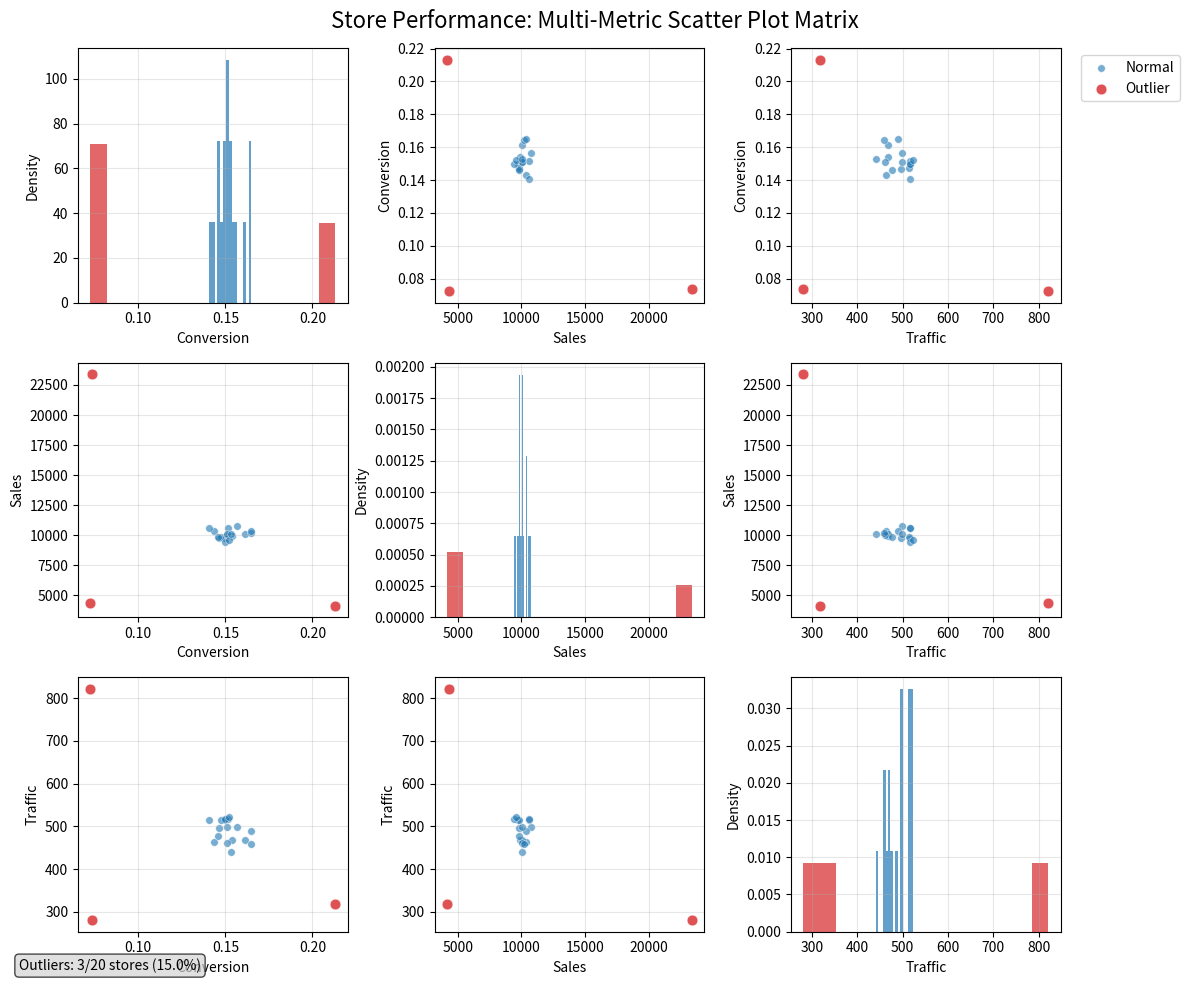
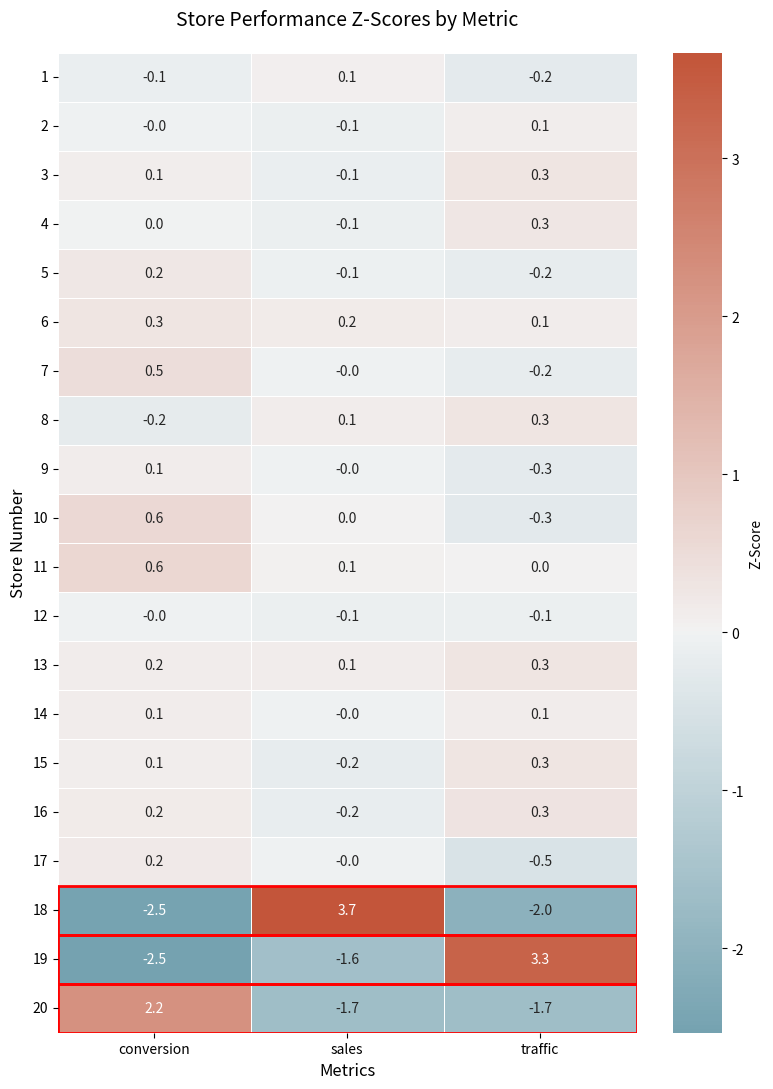

Write the Python code that produced these figures, in order.
import pandas as pd
import numpy as np
import matplotlib.pyplot as plt
import seaborn as sns
from typing import Dict, List, Tuple, Optional
import warnings
warnings.filterwarnings('ignore')

class StoreOutlierDetector:
    """
    Simple and efficient outlier detection for test stores based on metric values.
    
    Uses statistical thresholds (mean ± n*std) to identify stores that consistently
    perform outside normal ranges across different metrics.
    """
    
    def __init__(self, std_threshold: float = 2.5, min_outlier_metrics: int = 1):
        """
        Initialize the outlier detector.
        
        Args:
            std_threshold: Number of standard deviations from mean to consider outlier
            min_outlier_metrics: Minimum number of metrics a store must be outlier in
        """
        self.std_threshold = std_threshold
        self.min_outlier_metrics = min_outlier_metrics
        self.outlier_results = None
    
    def detect_outliers(self, store_metrics: pd.DataFrame) -> pd.DataFrame:
        """
        Detect outlier stores based on metric values.
        
        Args:
            store_metrics: DataFrame with columns [store_nbr, wm_yr_wk_nbr, metric, 
                          store_type, metric_value]
        
        Returns:
            DataFrame with outlier stores and details about which metrics triggered detection
        """
        # Filter for test stores only
        test_stores = store_metrics[store_metrics['store_type'] == 'test'].copy()
        
        if test_stores.empty:
            print("Warning: No test stores found in the data")
            return pd.DataFrame()
        
        # Calculate aggregate metrics per store (mean across all weeks)
        store_aggregates = test_stores.groupby(['store_nbr', 'metric'])['metric_value'].agg([
            'mean', 'std', 'count'
        ]).reset_index()
        
        # Calculate outlier thresholds for each metric
        metric_stats = store_aggregates.groupby('metric')['mean'].agg([
            'mean', 'std'
        ]).reset_index()
        metric_stats.columns = ['metric', 'global_mean', 'global_std']
        
        # Merge stats back to store data
        store_with_stats = store_aggregates.merge(metric_stats, on='metric')
        
        # Calculate z-scores and identify outliers
        store_with_stats['z_score'] = (
            (store_with_stats['mean'] - store_with_stats['global_mean']) / 
            store_with_stats['global_std']
        )
        store_with_stats['is_outlier'] = (
            np.abs(store_with_stats['z_score']) > self.std_threshold
        )
        store_with_stats['outlier_direction'] = np.where(
            store_with_stats['z_score'] > self.std_threshold, 'high',
            np.where(store_with_stats['z_score'] < -self.std_threshold, 'low', 'normal')
        )
        
        # Find stores that are outliers in multiple metrics
        outlier_summary = store_with_stats[store_with_stats['is_outlier']].groupby('store_nbr').agg({
            'metric': lambda x: list(x),
            'z_score': lambda x: list(x),
            'outlier_direction': lambda x: list(x),
            'is_outlier': 'count'
        }).reset_index()
        outlier_summary.columns = ['store_nbr', 'outlier_metrics', 'z_scores', 'directions', 'outlier_count']
        
        # Filter by minimum outlier metrics threshold
        final_outliers = outlier_summary[
            outlier_summary['outlier_count'] >= self.min_outlier_metrics
        ].copy()
        
        # Add summary statistics
        if not final_outliers.empty:
            final_outliers['max_abs_z_score'] = final_outliers['z_scores'].apply(
                lambda x: max([abs(z) for z in x])
            )
            final_outliers = final_outliers.sort_values('max_abs_z_score', ascending=False)
        
        self.outlier_results = final_outliers
        return final_outliers
    
    def get_detailed_report(self, store_metrics: pd.DataFrame, store_nbr: int) -> Dict:
        """
        Get detailed report for a specific store.
        
        Args:
            store_metrics: Original DataFrame
            store_nbr: Store number to analyze
        
        Returns:
            Dictionary with detailed store analysis
        """
        store_data = store_metrics[
            (store_metrics['store_nbr'] == store_nbr) & 
            (store_metrics['store_type'] == 'test')
        ].copy()
        
        if store_data.empty:
            return {'error': f'No data found for test store {store_nbr}'}
        
        # Calculate store metrics
        store_summary = store_data.groupby('metric')['metric_value'].agg([
            'mean', 'std', 'min', 'max', 'count'
        ]).round(2)
        
        # Calculate population statistics for comparison
        test_stores = store_metrics[store_metrics['store_type'] == 'test']
        population_stats = test_stores.groupby('metric')['metric_value'].agg([
            'mean', 'std'
        ]).round(2)
        population_stats.columns = ['pop_mean', 'pop_std']
        
        # Merge and calculate z-scores
        comparison = store_summary.merge(population_stats, left_index=True, right_index=True)
        comparison['z_score'] = ((comparison['mean'] - comparison['pop_mean']) / 
                                comparison['pop_std']).round(2)
        
        return {
            'store_nbr': store_nbr,
            'metrics_summary': comparison.to_dict('index'),
            'total_weeks': store_data['wm_yr_wk_nbr'].nunique(),
            'metrics_tracked': store_data['metric'].nunique()
        }
    
    def print_summary(self):
        """Print a summary of outlier detection results."""
        if self.outlier_results is None:
            print("No outlier detection has been run yet.")
            return
        
        if self.outlier_results.empty:
            print("No outlier stores detected with current thresholds.")
            return
        
        print(f"\n🚨 OUTLIER STORES DETECTED: {len(self.outlier_results)} stores")
        print(f"Threshold: {self.std_threshold} standard deviations")
        print(f"Minimum outlier metrics: {self.min_outlier_metrics}")
        print("-" * 60)
        
        for _, row in self.outlier_results.iterrows():
            print(f"Store {row['store_nbr']}:")
            print(f"  • Outlier in {row['outlier_count']} metric(s): {', '.join(row['outlier_metrics'])}")
            print(f"  • Max Z-score: {row['max_abs_z_score']:.2f}")
            print(f"  • Directions: {', '.join(row['directions'])}")
            print()
    
    def create_scatter_plot_matrix(self, store_metrics: pd.DataFrame, 
                                  figsize: Tuple[int, int] = (12, 10),
                                  save_path: Optional[str] = None) -> None:
        """
        Create a multi-metric scatter plot matrix showing outlier stores.
        
        Args:
            store_metrics: Original DataFrame
            figsize: Figure size (width, height)
            save_path: Optional path to save the plot
        """
        if self.outlier_results is None:
            print("Please run detect_outliers() first.")
            return
        
        # Prepare data for plotting
        test_stores = store_metrics[store_metrics['store_type'] == 'test'].copy()
        
        # Calculate store averages for each metric
        store_averages = test_stores.groupby(['store_nbr', 'metric'])['metric_value'].mean().reset_index()
        
        # Pivot to get metrics as columns
        plot_data = store_averages.pivot(index='store_nbr', columns='metric', values='metric_value')
        
        # Add outlier status
        outlier_stores = set(self.outlier_results['store_nbr'].tolist()) if not self.outlier_results.empty else set()
        plot_data['is_outlier'] = plot_data.index.isin(outlier_stores)
        plot_data['outlier_type'] = plot_data['is_outlier'].map({True: 'Outlier', False: 'Normal'})
        
        # Get metrics (exclude our added columns)
        metrics = [col for col in plot_data.columns if col not in ['is_outlier', 'outlier_type']]
        
        if len(metrics) < 2:
            print("Need at least 2 metrics to create scatter plot matrix.")
            return
        
        # Create the plot matrix
        n_metrics = len(metrics)
        fig, axes = plt.subplots(n_metrics, n_metrics, figsize=figsize)
        fig.suptitle('Store Performance: Multi-Metric Scatter Plot Matrix', fontsize=16, y=0.98)
        
        # Define colors
        colors = {'Normal': '#1f77b4', 'Outlier': '#d62728'}
        
        for i, metric_y in enumerate(metrics):
            for j, metric_x in enumerate(metrics):
                ax = axes[i, j] if n_metrics > 1 else axes
                
                if i == j:
                    # Diagonal: histogram
                    for outlier_type in ['Normal', 'Outlier']:
                        data_subset = plot_data[plot_data['outlier_type'] == outlier_type]
                        if not data_subset.empty:
                            ax.hist(data_subset[metric_x], alpha=0.7, 
                                   label=outlier_type, color=colors[outlier_type],
                                   bins=15, density=True)
                    ax.set_xlabel(self._format_metric_name(metric_x))
                    ax.set_ylabel('Density')
                    
                else:
                    # Off-diagonal: scatter plot
                    for outlier_type in ['Normal', 'Outlier']:
                        data_subset = plot_data[plot_data['outlier_type'] == outlier_type]
                        if not data_subset.empty:
                            size = 60 if outlier_type == 'Outlier' else 30
                            alpha = 0.8 if outlier_type == 'Outlier' else 0.6
                            ax.scatter(data_subset[metric_x], data_subset[metric_y], 
                                     c=colors[outlier_type], label=outlier_type,
                                     s=size, alpha=alpha, edgecolors='white', linewidth=0.5)
                    
                    ax.set_xlabel(self._format_metric_name(metric_x))
                    ax.set_ylabel(self._format_metric_name(metric_y))
                
                # Add grid
                ax.grid(True, alpha=0.3)
                
                # Only add legend to top-right plot
                if i == 0 and j == n_metrics - 1:
                    ax.legend(bbox_to_anchor=(1.05, 1), loc='upper left')
        
        # Adjust layout
        plt.tight_layout()
        
        # Add summary text
        n_outliers = len(outlier_stores)
        n_total = len(plot_data)
        summary_text = f"Outliers: {n_outliers}/{n_total} stores ({n_outliers/n_total*100:.1f}%)"
        fig.text(0.02, 0.02, summary_text, fontsize=10, 
                bbox=dict(boxstyle="round,pad=0.3", facecolor="lightgray", alpha=0.7))
        
        if save_path:
            plt.savefig(save_path, dpi=300, bbox_inches='tight')
            print(f"Plot saved to: {save_path}")
        
        plt.show()
        
        # Print outlier store details
        if not self.outlier_results.empty:
            print(f"\n📍 OUTLIER STORES HIGHLIGHTED IN RED:")
            for _, row in self.outlier_results.iterrows():
                metrics_str = ", ".join([f"{m} ({d})" for m, d in 
                                       zip(row['outlier_metrics'], row['directions'])])
                print(f"  Store {row['store_nbr']}: {metrics_str}")
    
    def _format_metric_name(self, metric: str) -> str:
        """Format metric names for display."""
        return metric.replace('_', ' ').title()
    
    def create_z_score_heatmap(self, store_metrics: pd.DataFrame,
                              figsize: Optional[Tuple[int, int]] = None,
                              save_path: Optional[str] = None) -> None:
        """
        Create a heatmap showing Z-scores for each store and metric.
        
        Args:
            store_metrics: Original DataFrame
            figsize: Figure size (width, height). If None, auto-calculates based on data size
            save_path: Optional path to save the plot
        """
        if self.outlier_results is None:
            print("Please run detect_outliers() first.")
            return
        
        # Prepare Z-score data
        test_stores = store_metrics[store_metrics['store_type'] == 'test'].copy()
        
        # Calculate store averages
        store_averages = test_stores.groupby(['store_nbr', 'metric'])['metric_value'].mean().reset_index()
        
        # Calculate global stats for Z-scores
        global_stats = store_averages.groupby('metric')['metric_value'].agg(['mean', 'std']).reset_index()
        
        # Merge and calculate Z-scores
        store_with_stats = store_averages.merge(global_stats, on='metric')
        store_with_stats['z_score'] = ((store_with_stats['metric_value'] - store_with_stats['mean']) / 
                                      store_with_stats['std'])
        
        # Handle division by zero (when std = 0)
        store_with_stats['z_score'] = store_with_stats['z_score'].fillna(0)
        
        # Pivot for heatmap
        z_score_matrix = store_with_stats.pivot(index='store_nbr', columns='metric', values='z_score')
        
        # Ensure all values are numeric and handle any remaining NaN values
        z_score_matrix = z_score_matrix.astype(float).fillna(0)
        
        # Auto-calculate figure size if not provided
        if figsize is None:
            n_stores = len(z_score_matrix.index)
            n_metrics = len(z_score_matrix.columns)
            
            # Calculate width and height based on content
            # Width: base + extra for each metric
            width = max(8, 2 + n_metrics * 1.5)
            
            # Height: base + extra for each store (minimum 0.4 inches per store)
            height = max(6, 3 + n_stores * 0.4)
            
            # Cap maximum size to prevent huge plots
            width = min(width, 20)
            height = min(height, 30)
            
            figsize = (width, height)
            print(f"Auto-sizing heatmap: {figsize[0]:.1f}x{figsize[1]:.1f} inches for {n_stores} stores x {n_metrics} metrics")
        
        # Create the heatmap
        plt.figure(figsize=figsize)
        
        # Create custom colormap (blue-white-red)
        cmap = sns.diverging_palette(220, 20, as_cmap=True)
        
        # Adjust annotation font size based on matrix size
        n_cells = len(z_score_matrix.index) * len(z_score_matrix.columns)
        if n_cells > 100:
            annot_size = 8
        elif n_cells > 50:
            annot_size = 10
        else:
            annot_size = 12
        
        # Plot heatmap with better error handling
        try:
            sns.heatmap(z_score_matrix, 
                       cmap=cmap, center=0, 
                       annot=True, fmt='.1f',
                       annot_kws={'size': annot_size},
                       cbar_kws={'label': 'Z-Score'},
                       linewidths=0.5,
                       square=False)  # Allow rectangular cells
        except Exception as e:
            print(f"Error creating detailed heatmap: {e}")
            print("Creating simplified heatmap...")
            # Fallback to simpler heatmap
            sns.heatmap(z_score_matrix, 
                       cmap='RdBu_r', center=0,
                       cbar_kws={'label': 'Z-Score'},
                       square=False)
        
        plt.title('Store Performance Z-Scores by Metric', fontsize=14, pad=20)
        plt.xlabel('Metrics', fontsize=12)
        plt.ylabel('Store Number', fontsize=12)
        
        # Highlight outlier stores
        outlier_stores = set(self.outlier_results['store_nbr'].tolist()) if not self.outlier_results.empty else set()
        
        # Add red borders around outlier stores
        for i, store in enumerate(z_score_matrix.index):
            if store in outlier_stores:
                plt.gca().add_patch(plt.Rectangle((0, i), len(z_score_matrix.columns), 1, 
                                                fill=False, edgecolor='red', lw=2))
        
        # Improve layout
        plt.tight_layout()
        
        # Rotate x-axis labels if needed
        if len(z_score_matrix.columns) > 5:
            plt.xticks(rotation=45, ha='right')
        
        # Adjust y-axis labels for readability
        plt.yticks(rotation=0)
        
        if save_path:
            plt.savefig(save_path, dpi=300, bbox_inches='tight')
            print(f"Heatmap saved to: {save_path}")
        
        plt.show()
        
        # Print some debug info
        print(f"Z-score matrix shape: {z_score_matrix.shape}")
        print(f"Data types: {z_score_matrix.dtypes.unique()}")
        print(f"Contains NaN: {z_score_matrix.isnull().any().any()}")
        if not z_score_matrix.empty:
            print(f"Z-score range: {z_score_matrix.min().min():.2f} to {z_score_matrix.max().max():.2f}")
        """Print a summary of outlier detection results."""
        if self.outlier_results is None:
            print("No outlier detection has been run yet.")
            return
        
        if self.outlier_results.empty:
            print("No outlier stores detected with current thresholds.")
            return
        
        print(f"\n🚨 OUTLIER STORES DETECTED: {len(self.outlier_results)} stores")
        print(f"Threshold: {self.std_threshold} standard deviations")
        print(f"Minimum outlier metrics: {self.min_outlier_metrics}")
        print("-" * 60)
        
        for _, row in self.outlier_results.iterrows():
            print(f"Store {row['store_nbr']}:")
            print(f"  • Outlier in {row['outlier_count']} metric(s): {', '.join(row['outlier_metrics'])}")
            print(f"  • Max Z-score: {row['max_abs_z_score']:.2f}")
            print(f"  • Directions: {', '.join(row['directions'])}")
            print()


# Example usage and testing functions
def create_sample_data(n_stores: int = 20, n_weeks: int = 10) -> pd.DataFrame:
    """Create sample data for testing the outlier detector."""
    np.random.seed(42)
    
    data = []
    metrics = ['sales', 'traffic', 'conversion']
    
    for store in range(1, n_stores + 1):
        # Create some outlier stores (stores 18, 19, 20)
        is_outlier = store > 17
        
        for week in range(6501, 6501 + n_weeks):
            for metric in metrics:
                # Base values
                if metric == 'sales':
                    base_value = np.random.normal(10000, 1500)
                elif metric == 'traffic':
                    base_value = np.random.normal(500, 75)
                else:  # conversion
                    base_value = np.random.normal(0.15, 0.02)
                
                # Make outlier stores significantly different
                if is_outlier:
                    if metric == 'sales':
                        base_value *= (2.5 if store == 18 else 0.4)  # High and low outliers
                    elif metric == 'traffic':
                        base_value *= (1.8 if store == 19 else 0.6)
                    else:  # conversion
                        base_value *= (1.5 if store == 20 else 0.5)
                
                data.append({
                    'store_nbr': store,
                    'wm_yr_wk_nbr': week,
                    'metric': metric,
                    'store_type': 'test',
                    'metric_value': max(0, base_value)  # Ensure non-negative
                })
    
    return pd.DataFrame(data)


def main():
    """Main function to demonstrate the outlier detector with visualizations."""
    # Create sample data
    print("Creating sample data...")
    store_metrics = create_sample_data()
    
    # Initialize detector
    detector = StoreOutlierDetector(std_threshold=2.0, min_outlier_metrics=1)
    
    # Detect outliers
    print("Detecting outliers...")
    outliers = detector.detect_outliers(store_metrics)
    
    # Print summary
    detector.print_summary()
    
    # Create visualizations
    print("\nGenerating scatter plot matrix...")
    detector.create_scatter_plot_matrix(store_metrics)
    
    print("\nGenerating Z-score heatmap...")
    detector.create_z_score_heatmap(store_metrics)
    
    # Show detailed report for first outlier (if any)
    if not outliers.empty:
        first_outlier = outliers.iloc[0]['store_nbr']
        print(f"\n📊 DETAILED REPORT FOR STORE {first_outlier}:")
        print("-" * 50)
        report = detector.get_detailed_report(store_metrics, first_outlier)
        
        for metric, stats in report['metrics_summary'].items():
            print(f"{metric.upper()}:")
            print(f"  Store avg: {stats['mean']:.2f} (Z-score: {stats['z_score']:.2f})")
            print(f"  Population avg: {stats['pop_mean']:.2f}")
            print()


if __name__ == "__main__":
    main()
